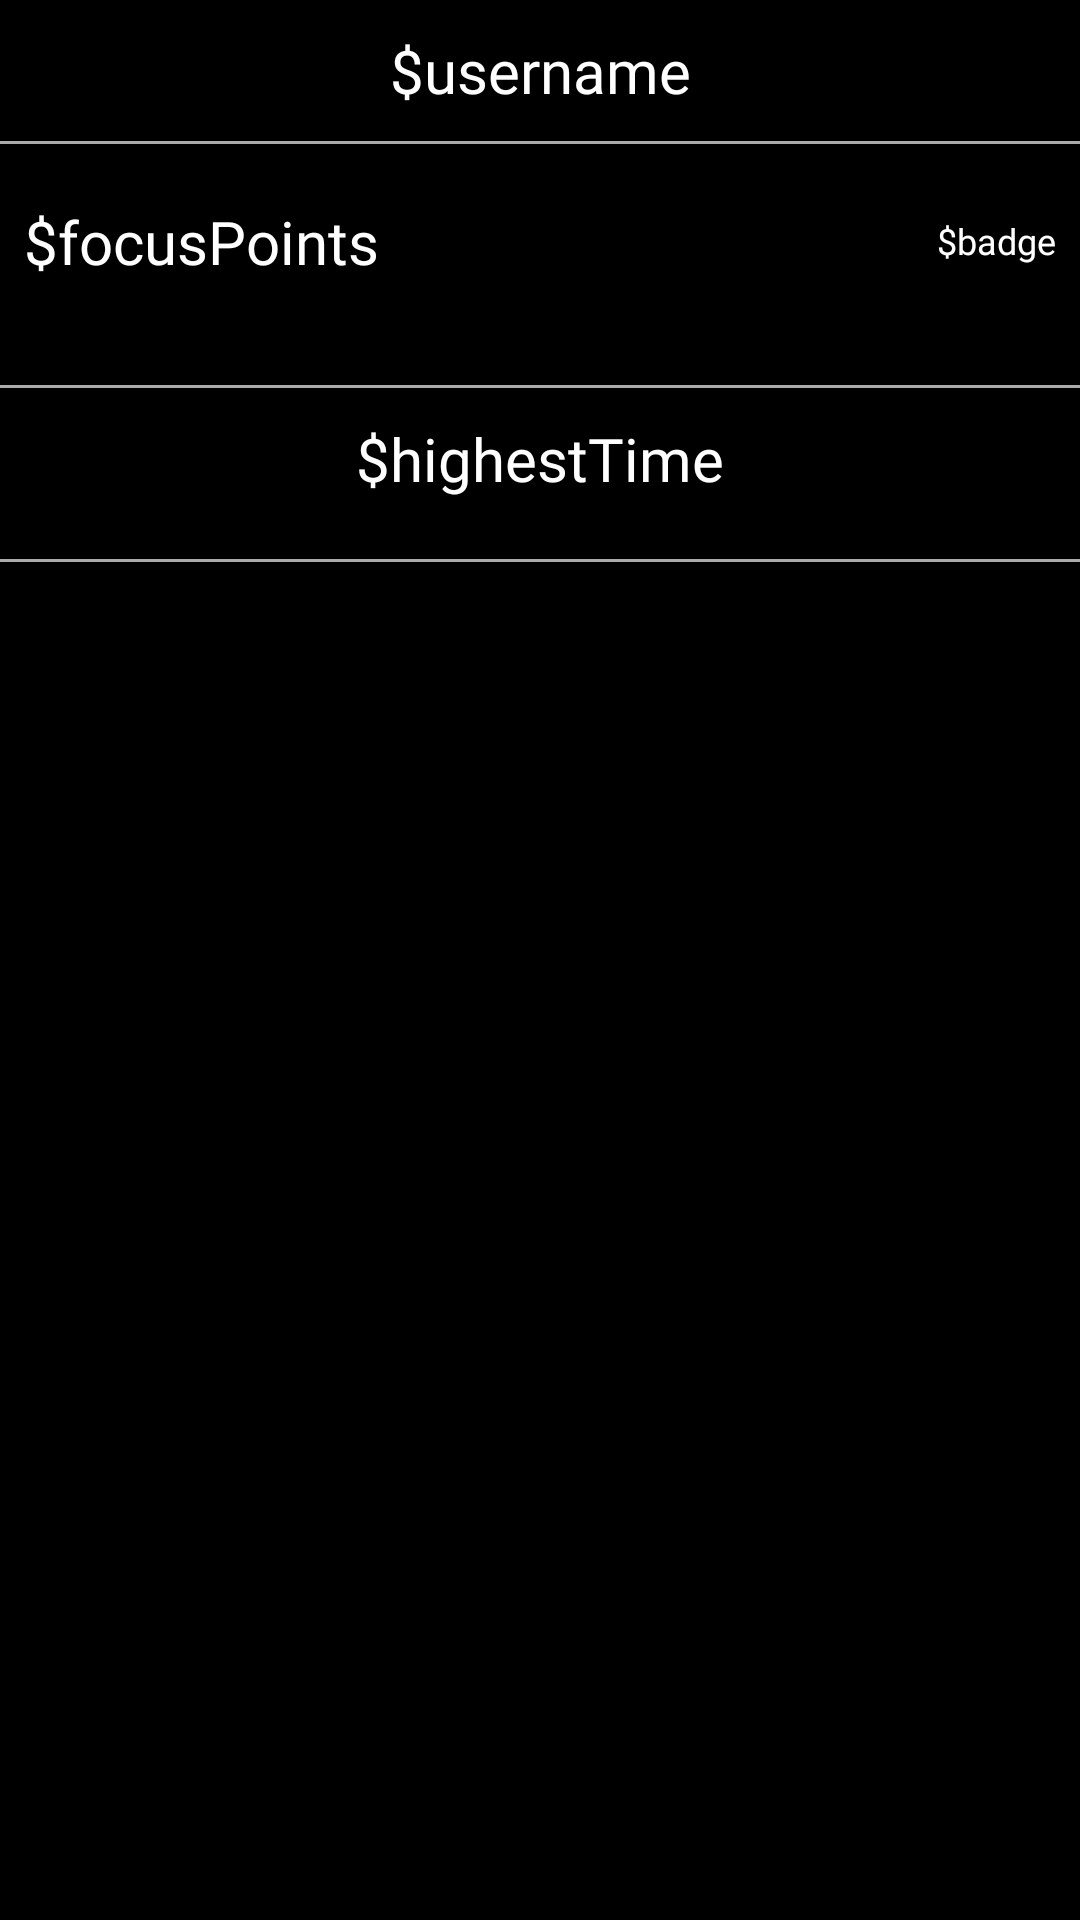

Write the Android layout XML for this screen, with the resource values it uses.
<!-- AndroidManifest.xml: application theme AppTheme -->
<!-- res/layout/activity_user_profile.xml -->
<?xml version="1.0" encoding="utf-8"?>
<androidx.constraintlayout.widget.ConstraintLayout xmlns:android="http://schemas.android.com/apk/res/android"
    xmlns:app="http://schemas.android.com/apk/res-auto"
    xmlns:tools="http://schemas.android.com/tools"
    android:id="@+id/someRandomConstraint"
    android:layout_width="match_parent"
    android:layout_height="match_parent"
    android:background="@drawable/gradient_background"
    tools:context=".UserProfileActivity">

    <ScrollView
        android:id="@+id/scrollView5"
        android:layout_width="0dp"
        android:layout_height="0dp"
        android:layout_marginTop="10dp"
        android:layout_marginBottom="8dp"
        app:layout_constraintBottom_toBottomOf="parent"
        app:layout_constraintEnd_toEndOf="parent"
        app:layout_constraintStart_toStartOf="parent"
        app:layout_constraintTop_toBottomOf="@+id/titleTextView">

        <androidx.constraintlayout.widget.ConstraintLayout
            android:id="@+id/profileConstraintLayout"
            android:layout_width="match_parent"
            android:layout_height="wrap_content">

            <TextView
                android:id="@+id/focusPointsTextView"
                android:layout_width="wrap_content"
                android:layout_height="wrap_content"
                android:layout_marginStart="8dp"
                android:layout_marginTop="20dp"
                android:drawableLeft="@drawable/ic_money_white"
                android:drawablePadding="10dp"
                android:fontFamily="@font/muli_semibold"
                android:text="$focusPoints"
                android:textColor="@color/backgroundWhite"
                android:textSize="20sp"
                app:layout_constraintStart_toStartOf="parent"
                app:layout_constraintTop_toTopOf="parent" />

            <TextView
                android:id="@+id/highestTimeTextView"
                android:layout_width="wrap_content"
                android:layout_height="wrap_content"
                android:layout_marginStart="8dp"
                android:layout_marginTop="10dp"
                android:layout_marginEnd="8dp"
                android:fontFamily="@font/muli_semibold"
                android:text="$highestTime"
                android:textColor="@color/backgroundWhite"
                android:textSize="20sp"
                app:layout_constraintEnd_toEndOf="parent"
                app:layout_constraintStart_toStartOf="parent"
                app:layout_constraintTop_toBottomOf="@+id/view2" />

            <View
                android:id="@+id/view"
                android:layout_width="0dp"
                android:layout_height="1dp"
                android:background="@android:color/darker_gray"
                app:layout_constraintEnd_toEndOf="parent"
                app:layout_constraintStart_toStartOf="parent"
                app:layout_constraintTop_toTopOf="parent" />

            <View
                android:id="@+id/view2"
                android:layout_width="0dp"
                android:layout_height="1dp"
                android:layout_marginTop="40dp"
                android:background="@android:color/darker_gray"
                app:layout_constraintEnd_toEndOf="parent"
                app:layout_constraintHorizontal_bias="1.0"
                app:layout_constraintStart_toStartOf="parent"
                app:layout_constraintTop_toBottomOf="@+id/badgeTextView" />

            <View
                android:id="@+id/view3"
                android:layout_width="0dp"
                android:layout_height="1dp"
                android:layout_marginTop="20dp"
                android:background="@android:color/darker_gray"
                app:layout_constraintEnd_toEndOf="parent"
                app:layout_constraintHorizontal_bias="1.0"
                app:layout_constraintStart_toStartOf="parent"
                app:layout_constraintTop_toBottomOf="@+id/highestTimeTextView" />

            <TextView
                android:id="@+id/badgeTextView"
                android:layout_width="wrap_content"
                android:layout_height="wrap_content"
                android:layout_marginTop="25dp"
                android:layout_marginEnd="8dp"
                android:drawableLeft="@drawable/ic_badge_white"
                android:drawablePadding="10dp"
                android:fontFamily="@font/muli_semibold"
                android:text="$badge"
                android:textColor="@color/backgroundWhite"
                android:textSize="12sp"
                app:layout_constraintEnd_toEndOf="parent"
                app:layout_constraintTop_toTopOf="parent" />

            <ImageView
                android:id="@+id/focusCoinImageView"
                android:layout_width="0dp"
                android:layout_height="200dp"
                android:layout_marginStart="8dp"
                android:layout_marginTop="10dp"
                android:layout_marginEnd="8dp"
                android:scaleType="fitCenter"
                app:layout_constraintEnd_toEndOf="parent"
                app:layout_constraintStart_toStartOf="parent"
                app:layout_constraintTop_toBottomOf="@+id/view3"
                app:srcCompat="@drawable/rarefocuscoin" />
        </androidx.constraintlayout.widget.ConstraintLayout>
    </ScrollView>

    <TextView
        android:id="@+id/titleTextView"
        android:layout_width="wrap_content"
        android:layout_height="wrap_content"
        android:layout_marginStart="8dp"
        android:layout_marginTop="10dp"
        android:layout_marginEnd="8dp"
        android:fontFamily="@font/muli_semibold"
        android:text="$username"
        android:textColor="@color/backgroundWhite"
        android:textSize="20sp"
        app:layout_constraintEnd_toEndOf="parent"
        app:layout_constraintStart_toStartOf="parent"
        app:layout_constraintTop_toTopOf="parent" />

    <ImageView
        android:id="@+id/verifiedImageView"
        android:layout_width="18dp"
        android:layout_height="15dp"
        android:layout_marginStart="10dp"
        android:layout_marginTop="8dp"
        android:layout_marginBottom="8dp"
        app:layout_constraintBottom_toTopOf="@+id/scrollView5"
        app:layout_constraintStart_toEndOf="@+id/titleTextView"
        app:layout_constraintTop_toTopOf="parent"
        app:srcCompat="@drawable/ic_verified_user_white" />

</androidx.constraintlayout.widget.ConstraintLayout>
<!-- resources referenced by this layout -->
<resources>
  <color name="backgroundWhite">#FFFFFF</color>
  <!-- drawable gradient_background (drawable) -->
  <?xml version="1.0" encoding="UTF-8"?>
  <shape xmlns:android="http://schemas.android.com/apk/res/android" android:shape="rectangle" >
  
      <gradient
          android:angle="90"
          android:centerColor="#000000"
          android:endColor="#000000"
          android:startColor="#000000"
          android:type="linear"/>
  
      <corners
          android:radius="0dp"/>
  
  </shape>
  <!-- drawable rarefocuscoin: png bitmap (drawable, 106938 bytes) -->
  <style name="AppTheme" parent="Theme.AppCompat.Light.NoActionBar">
          
          <item name="colorPrimary">@color/colorPrimary</item>
          <item name="colorPrimaryDark">@color/colorPrimaryDark</item>
          <item name="colorAccent">@color/colorAccent</item>
      </style>
  <color name="colorPrimary">#16E2CE</color>
  <color name="colorPrimaryDark">#08324F</color>
  <color name="colorAccent">#FFFFFF</color>
</resources>
